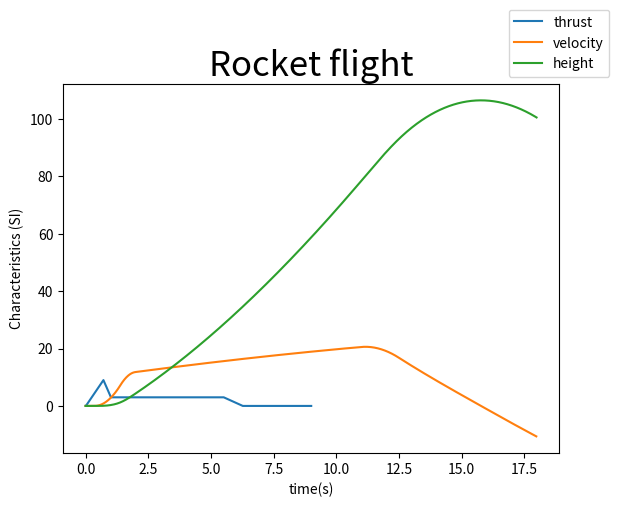

Generate this figure with matplotlib:
# -*- coding: utf-8 -*-
"""
Created on Mon Dec 21 14:45:57 2020

[redacted]
"""
def Runge_kutta4(y,v,a_1,a_2,a_3,dt):
    
    j_1 = dt*(a_1)
    k_1 = dt*v
    
    j_2 = dt*(a_2)
    
    k_2 = dt*(v+j_1/2)
    
    j_3 = dt*(a_2)
    k_3 = dt*(v+j_2/2)
    
    j_4 = dt*(a_3)
    k_4 = dt*(v+j_2)
    
    dy = 1/6*(k_1+2*k_2+2*k_3+k_4)
    dv = 1/6*(j_1+2*j_2+2*j_3+j_4)
    
    y = y+dy
    v = v+dv
    
    return y,v

def Forward_Euler(y,v,a_1,dt):
    
    dy = v*dt
    dv = a_1*dt
    
    y = y+dy
    v = v+dv
    
    return y,v

def Leap_frog(y,v,a_1,dt):
    
    dv = a_1*dt
    dy = (v+dv)*dt
    
    y = y+dy
    v = v+dv
    
    return y,v
    
    

def Thrust(t):   # thrust force as a funtion of time
    if t>=0 and t<=0.7:
        th = 12.86*t
    if t>0.7 and t<=1:
        th = -20*t + 23
    if t>1 and t<=5.5:
        th = 3
    if t>5.5 and t<=6.25:
        th = -4*t+25
    if t>6.25:
        th = 0
    
    return th

import matplotlib.pyplot as plt


# =============================================================================
# Rocket parameters
# =============================================================================
# All numbers are in S.I. units


m_m = 0.0167
I = 20  # total impuls

v_e = I/m_m   # velocity of products


r = 0.0625  # radius of the rocket
m = 0.239 # inital mass of the rocket with the motors
th = 0   # initial force of thrust
t_th = 9
a_th  = th/m  # acceleration due to thrust
g = 9.8  # gravitational acceleration, positive direction is oriented upward
dens = 1.225  # densitiy of air
c_d = 0.65 # drag coefficient of the rocket  0,35
S = r*r*3.14  # cross-sectional area of the rocket


#-------------------------------------------------#
# ROCKET SIMULATION
#-------------------------------------------------#


y = 0  # initial hight is 0
v = 0 # initial velociy is 0
t = 0
  
position = []  # vector of y values
velocity = []  # vector of v  values


dt = 0.01  # elementary time interval
n = round(t_th/dt)# number of intervals

#--------------------------------------------#
# Accelerating phase  (thrust accelerates the rocket)
#--------------------------------------------#

TH = [0]
T = [0]
T1 = [0]
T2 = [0]
V = [0]
Y = [0]
M = [0.239]


for interval in range(n):
        
    th = Thrust(t)
    TH.append(th)
    m -= dt*th/v_e  # as the rocket is burning fuel, it's mass decrease
    M.append(m)
    
    if V[-1]>0:
        k = +1/2*dens*c_d*S
    else:
        k = -1/2*dens*c_d*S
   
    a_th1 = Thrust(t)/m  # acceleration due to thrust
    a_th2 = Thrust(t+dt)/m
    a_th3 = Thrust(t+2*dt)/m
    

    a_1 = a_th1-g-k*v**2 # entire acceleration
    a_2 = a_th2-g-k*v**2 # entire acceleration
    a_3 = a_th3-g-k*v**2 # entire acceleration


    if a_1<=0 and y==0:
        
        y = 0
        v = 0
        Y.append(y)
        V.append(v)

    else:
     #   y = Runge_kutta4(y,v,a_1,a_2,a_3,dt)[0]
        #y = Forward_Euler(y,v,a_1,dt)[0]
        y = Leap_frog(y,v,a_1,dt)[0]
        Y.append(y)
        
       # v = Runge_kutta4(y,v,a_1,a_2,a_3,dt)[1]
        #v = Forward_Euler(y,v,a_1,dt)[1]
        v = Leap_frog(y,v,a_1,dt)[1]
        V.append(v)
    t +=dt
    T1.append(2*dt*interval)   # time for Leap frog scenario
    T2.append(2*dt*interval+dt) # time for Leap frog scenario
    T.append(t)


# =============================================================================
# Visualisation
# =============================================================================

plt.close()
print("The maximal height was:")
print(max(Y))
print("The maximal velocity was")
print(max(V))

#plt.plot(T,V, label = 'velocity')  # Runge-Kutta and forward Euler
#plt.plot(T,Y, label = 'height')    # Runge-Kutta and forward Euler
plt.plot(T,TH, label = 'thrust')

plt.plot(T1,V, label = 'velocity')  # Leap frog
plt.plot(T2,Y, label = 'height')    # Leap frog

plt.title("Rocket flight", size=25)
plt.xlabel("time(s)")
plt.ylabel("Characteristics (SI)")

plt.legend(loc="lower center", bbox_to_anchor=(1, 1))




    
